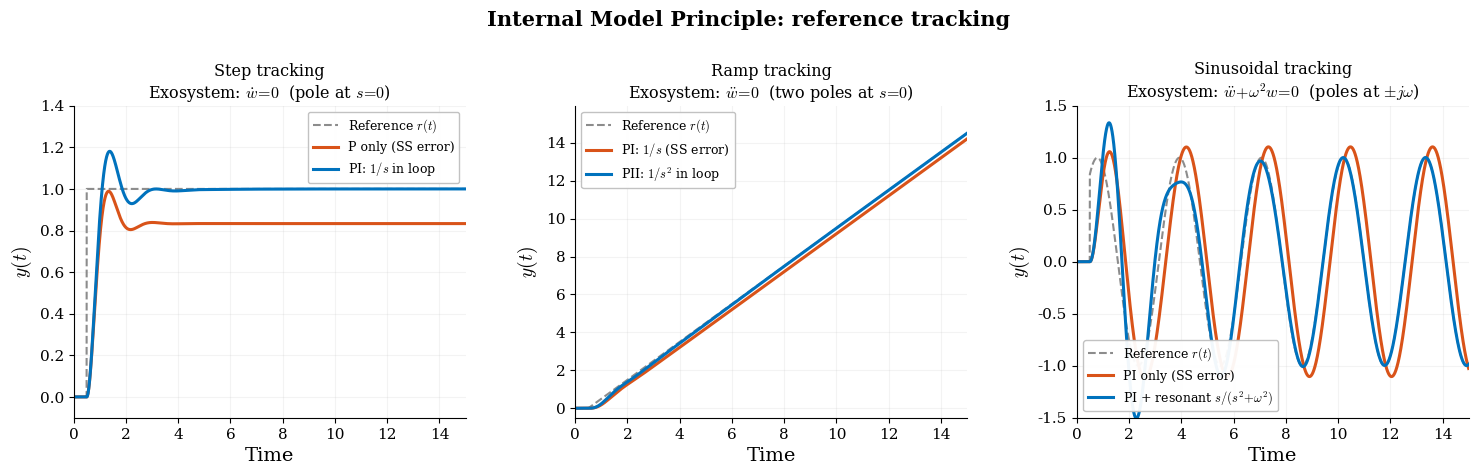

Source code (Python): (Note: this script raises an exception after producing the figure.)
"""
Internal Model Principle — two consistent figures.
Plant G(s) = 5/((s+1)(s+3)) throughout.

Figure 1: REFERENCE TRACKING (dashed = reference to follow)
  step, ramp, sinusoid — with/without matching internal model.

Figure 2: DISTURBANCE REJECTION (dashed = disturbance to reject)
  step, ramp, sinusoid — with/without matching internal model.
"""
import numpy as np
from scipy.integrate import solve_ivp
import matplotlib, matplotlib.pyplot as plt

matplotlib.rcParams.update({
    "svg.fonttype": "path", "mathtext.fontset": "cm",
    "font.family": "serif", "font.size": 13,
    "axes.labelsize": 14, "axes.titlesize": 14,
    "legend.fontsize": 9.5, "xtick.labelsize": 11, "ytick.labelsize": 11,
    "lines.linewidth": 2.2, "axes.linewidth": 0.8,
    "axes.spines.top": False, "axes.spines.right": False,
})
BLUE="#0072BD"; ORANGE="#D95319"; GRAY="0.55"
OUT = "/mnt/user-data/outputs"

# Plant: x1'=x2, x2'=-3x1-4x2+5u, y=x1
ap1, ap2, bp = -3.0, -4.0, 5.0
T = 15.0; t0_sig = 0.5
te = np.linspace(0, T, 3000)

# Signal generators
def step(t):  return 1.0 if t >= t0_sig else 0.0
def ramp(t):  return max(0, t - t0_sig)
w_d = 2.0
def sine(t):  return np.sin(w_d*t) if t >= t0_sig else 0.0

# Controller gains
Kp, Ki = 3.0, 2.0
Kp2, Ki2, Kii2 = 4.0, 4.0, 1.0
Kr = 5.0

# ── Simulation helpers ────────────────────────────────────────
def sim(rhs, n_states):
    sol = solve_ivp(rhs, [0,T], [0]*n_states, t_eval=te, rtol=1e-9)
    return sol.y[0]  # output y = x1

# ══════════════════════════════════════════════════════════════
#  FIGURE 1: REFERENCE TRACKING
# ══════════════════════════════════════════════════════════════

# Step: P vs PI
y_P_step = sim(lambda t,z: [z[1], ap1*z[0]+ap2*z[1]+bp*Kp*(step(t)-z[0])], 2)
y_PI_step = sim(lambda t,z: [z[1], ap1*z[0]+ap2*z[1]+bp*(Kp*(step(t)-z[0])+Ki*z[2]),
                              step(t)-z[0]], 3)

# Ramp: PI vs PII
y_PI_ramp = sim(lambda t,z: [z[1], ap1*z[0]+ap2*z[1]+bp*(Kp*(ramp(t)-z[0])+Ki*z[2]),
                              ramp(t)-z[0]], 3)
y_PII_ramp = sim(lambda t,z: [z[1],
    ap1*z[0]+ap2*z[1]+bp*(Kp2*(ramp(t)-z[0])+Ki2*z[2]+Kii2*z[3]),
    ramp(t)-z[0], z[2]], 4)

# Sinusoid: PI vs PI+resonant
y_PI_sine = sim(lambda t,z: [z[1], ap1*z[0]+ap2*z[1]+bp*(Kp*(sine(t)-z[0])+Ki*z[2]),
                              sine(t)-z[0]], 3)
y_PIR_sine = sim(lambda t,z: [z[1],
    ap1*z[0]+ap2*z[1]+bp*(Kp*(sine(t)-z[0])+Ki*z[2]+z[3]),
    sine(t)-z[0], w_d*z[4]+Kr*(sine(t)-z[0]), -w_d*z[3]], 5)

ref_step = np.array([step(t) for t in te])
ref_ramp = np.array([ramp(t) for t in te])
ref_sine = np.array([sine(t) for t in te])

fig, axes = plt.subplots(1, 3, figsize=(15, 4.8))
fig.subplots_adjust(left=0.05, right=0.98, top=0.78, bottom=0.13, wspace=0.28)
fig.suptitle("Internal Model Principle: reference tracking",
             fontsize=15, fontweight="bold")

panels_track = [
    (ref_step, y_P_step, y_PI_step,
     "Step tracking",
     r"Exosystem: $\dot{w}\!=\!0$  (pole at $s\!=\!0$)",
     r"P only", r"PI: $1/s$ in loop", (-0.1, 1.4)),
    (ref_ramp, y_PI_ramp, y_PII_ramp,
     "Ramp tracking",
     r"Exosystem: $\ddot{w}\!=\!0$  (two poles at $s\!=\!0$)",
     r"PI: $1/s$", r"PII: $1/s^2$ in loop", (-0.5, ref_ramp[-1]*1.1)),
    (ref_sine, y_PI_sine, y_PIR_sine,
     "Sinusoidal tracking",
     r"Exosystem: $\ddot{w}\!+\!\omega^2 w\!=\!0$  (poles at $\pm j\omega$)",
     r"PI only", r"PI + resonant $s/(s^2\!+\!\omega^2)$", (-1.5, 1.5)),
]

for ax, (ref, y_bad, y_good, title, sub, lbl_bad, lbl_good, ylims) in \
        zip(axes, panels_track):
    ax.plot(te, ref, color=GRAY, ls="--", lw=1.5, label="Reference $r(t)$")
    ax.plot(te, y_bad, color=ORANGE, label=lbl_bad + " (SS error)")
    ax.plot(te, y_good, color=BLUE, label=lbl_good)
    ax.set_title(f"{title}\n{sub}", fontsize=11.5)
    ax.set_xlabel("Time"); ax.set_ylabel(r"$y(t)$")
    ax.set_xlim(0, T); ax.set_ylim(*ylims)
    ax.legend(loc="best", framealpha=0.95, edgecolor="0.75", fontsize=9)
    ax.grid(True, alpha=0.15)

fig.savefig(f"{OUT}/imp_tracking.svg", bbox_inches="tight")
plt.close()
print("Saved imp_tracking.svg")

# ══════════════════════════════════════════════════════════════
#  FIGURE 2: DISTURBANCE REJECTION
# ══════════════════════════════════════════════════════════════

# Step disturbance at plant input, regulate y→0
y_P_dstep = sim(lambda t,z: [z[1],
    ap1*z[0]+ap2*z[1]+bp*(Kp*(-z[0])+step(t))], 2)
y_PI_dstep = sim(lambda t,z: [z[1],
    ap1*z[0]+ap2*z[1]+bp*(Kp*(-z[0])+Ki*z[2]+step(t)),
    -z[0]], 3)

# Ramp disturbance
y_PI_dramp = sim(lambda t,z: [z[1],
    ap1*z[0]+ap2*z[1]+bp*(Kp*(-z[0])+Ki*z[2]+ramp(t)),
    -z[0]], 3)
y_PII_dramp = sim(lambda t,z: [z[1],
    ap1*z[0]+ap2*z[1]+bp*(Kp2*(-z[0])+Ki2*z[2]+Kii2*z[3]+ramp(t)),
    -z[0], z[2]], 4)

# Sinusoidal disturbance
y_PI_dsine = sim(lambda t,z: [z[1],
    ap1*z[0]+ap2*z[1]+bp*(Kp*(-z[0])+Ki*z[2]+0.5*sine(t)),
    -z[0]], 3)
y_PIR_dsine = sim(lambda t,z: [z[1],
    ap1*z[0]+ap2*z[1]+bp*(Kp*(-z[0])+Ki*z[2]+z[3]+0.5*sine(t)),
    -z[0], w_d*z[4]+Kr*(-z[0]), -w_d*z[3]], 5)

d_step = np.array([step(t) for t in te])
d_ramp = np.array([ramp(t) for t in te])
d_sine = np.array([0.5*sine(t) for t in te])

fig, axes = plt.subplots(1, 3, figsize=(15, 4.8))
fig.subplots_adjust(left=0.05, right=0.98, top=0.78, bottom=0.13, wspace=0.28)
fig.suptitle("Internal Model Principle: disturbance rejection",
             fontsize=15, fontweight="bold")

panels_reject = [
    (d_step, y_P_dstep, y_PI_dstep,
     "Step disturbance",
     r"Exosystem: $\dot{d}\!=\!0$  (pole at $s\!=\!0$)",
     r"P only", r"PI: $1/s$ in loop"),
    (d_ramp, y_PI_dramp, y_PII_dramp,
     "Ramp disturbance",
     r"Exosystem: $\ddot{d}\!=\!0$  (two poles at $s\!=\!0$)",
     r"PI: $1/s$", r"PII: $1/s^2$ in loop"),
    (d_sine, y_PI_dsine, y_PIR_dsine,
     "Sinusoidal disturbance",
     r"Exosystem: $\ddot{d}\!+\!\omega^2 d\!=\!0$  (poles at $\pm j\omega$)",
     r"PI only", r"PI + resonant $s/(s^2\!+\!\omega^2)$"),
]

for ax, (d_sig, y_bad, y_good, title, sub, lbl_bad, lbl_good) in \
        zip(axes, panels_reject):
    ax.plot(te, d_sig, color=GRAY, ls="--", lw=1.5, alpha=0.7,
            label="Disturbance $d(t)$")
    ax.plot(te, y_bad, color=ORANGE, label=lbl_bad + " (persistent)")
    ax.plot(te, y_good, color=BLUE, label=lbl_good)
    ax.axhline(0, color="0.5", lw=0.5)
    ax.set_title(f"{title}\n{sub}", fontsize=11.5)
    ax.set_xlabel("Time"); ax.set_ylabel(r"$y(t)$")
    ax.set_xlim(0, T)
    ax.legend(loc="best", framealpha=0.95, edgecolor="0.75", fontsize=9)
    ax.grid(True, alpha=0.15)

fig.savefig(f"{OUT}/imp_rejection.svg", bbox_inches="tight")
plt.close()
print("Saved imp_rejection.svg")
